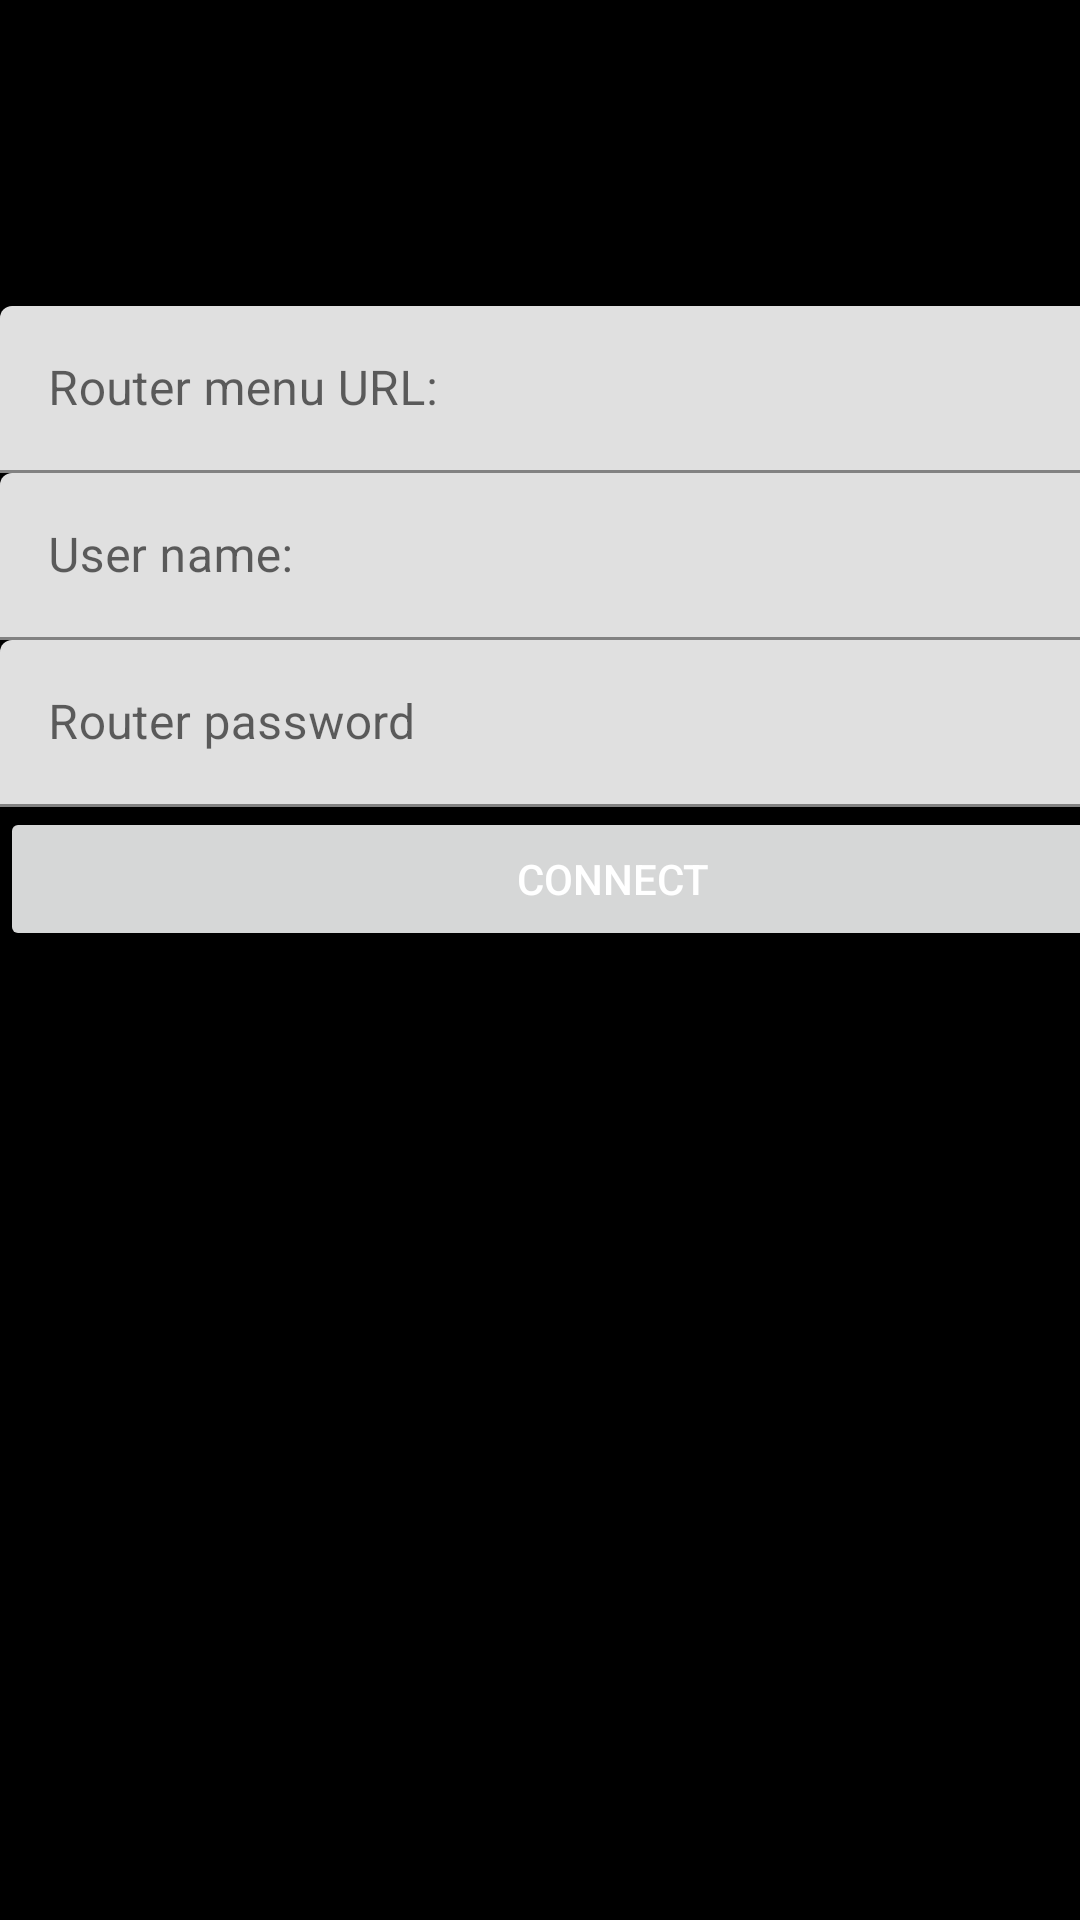

Reconstruct the res/layout file that produces this screen, plus the resources it refers to.
<!-- AndroidManifest.xml: application theme Theme.VfuH300s -->
<!-- res/layout/activity_connect_into_router.xml -->
<?xml version="1.0" encoding="utf-8"?>
<LinearLayout xmlns:android="http://schemas.android.com/apk/res/android"
    xmlns:app="http://schemas.android.com/apk/res-auto"
    xmlns:tools="http://schemas.android.com/tools"
    android:layout_width="match_parent"
    android:layout_height="match_parent"
    android:orientation="vertical"
    tools:context="example.vodafone_fu_h300s.screens.ConnectIntoRouterActivity">

    <TextView
        android:id="@+id/error_message"
        android:layout_width="match_parent"
        android:layout_height="102dp"
        android:background="@drawable/error_bg"
        android:visibility="invisible"
        android:gravity="center"
        android:textSize="24sp"
        android:textColor="@color/white"
        android:importantForAutofill="no"
        android:text="@string/title_activity_display_router_settings"/>

    <com.google.android.material.textfield.TextInputLayout
        android:layout_width="match_parent"
        android:layout_height="wrap_content">

    <EditText
        android:id="@+id/menu_url"
        android:layout_width="409dp"
        android:hint="@string/menu_url"
        android:inputType="textUri"
        android:layout_height="wrap_content"
        app:layout_constraintBottom_toTopOf="@+id/username"
        app:layout_constraintEnd_toEndOf="parent"
        app:layout_constraintHorizontal_bias="0.5"
        app:layout_constraintStart_toStartOf="parent"
        android:importantForAutofill="no"
        app:layout_constraintTop_toTopOf="parent" />

    </com.google.android.material.textfield.TextInputLayout>

    <com.google.android.material.textfield.TextInputLayout
        android:layout_width="match_parent"
        android:layout_height="wrap_content">
    <EditText
        android:id="@+id/username"
        android:layout_width="409dp"
        android:hint="@string/router_username"
        android:inputType="text"
        android:layout_height="wrap_content"
        app:layout_constraintBottom_toTopOf="@+id/password"
        app:layout_constraintEnd_toEndOf="parent"
        app:layout_constraintHorizontal_bias="0.5"
        app:layout_constraintStart_toStartOf="parent"
        android:importantForAutofill="no"
        app:layout_constraintTop_toBottomOf="@+id/menu_url" />
    </com.google.android.material.textfield.TextInputLayout>

    <com.google.android.material.textfield.TextInputLayout
        android:layout_width="match_parent"
        android:layout_height="wrap_content"
        app:passwordToggleEnabled="true">

        <EditText
            android:id="@+id/password"
            android:layout_width="409dp"
            android:hint="@string/password"
            android:inputType="textPassword"
            android:layout_height="wrap_content"
            app:layout_constraintBottom_toTopOf="@+id/connect_btn"
            app:layout_constraintEnd_toEndOf="parent"
            app:layout_constraintHorizontal_bias="0.5"
            app:layout_constraintStart_toStartOf="parent"
            android:importantForAutofill="no"
            app:layout_constraintTop_toBottomOf="@+id/username" />

    </com.google.android.material.textfield.TextInputLayout>

    <Button
        android:id="@+id/connect_btn"
        android:layout_width="409dp"
        android:layout_height="wrap_content"
        android:enabled="false"
        android:importantForAutofill="no"
        android:text="@string/connect"
        android:theme="@style/ButtonColor"
        app:layout_constraintBottom_toBottomOf="parent"
        app:layout_constraintEnd_toEndOf="parent"
        app:layout_constraintHorizontal_bias="0.5"
        app:layout_constraintStart_toStartOf="parent"
        app:layout_constraintTop_toBottomOf="@+id/password" />
</LinearLayout>
<!-- resources referenced by this layout -->
<resources>
  <color name="white">#FFFFFFFF</color>
  <!-- drawable error_bg (drawable) -->
  <?xml version="1.0" encoding="utf-8"?>
  <shape
      xmlns:android="http://schemas.android.com/apk/res/android"
      android:shape="rectangle"  >
      <solid android:color="@color/error"/>
      <stroke android:width="1dp"  android:color="@color/black"/>
  </shape>
  <string name="connect">Connect</string>
  <string name="menu_url">Router menu URL:</string>
  <string name="password">Router password</string>
  <string name="router_username">User name:</string>
  <string name="title_activity_display_router_settings">DisplayRouterSettings</string>
  <style name="Theme.VfuH300s" parent="Theme.MaterialComponents.DayNight.DarkActionBar">
          
          <item name="colorPrimary">@color/purple_500</item>
          <item name="colorPrimaryVariant">@color/purple_700</item>
          <item name="colorOnPrimary">@color/white</item>
  
          
          <item name="colorSecondary">@color/teal_200</item>
          <item name="colorSecondaryVariant">@color/teal_700</item>
          <item name="colorOnSecondary">@color/black</item>
          
  
          <item name="android:statusBarColor" tools:targetApi="l">?attr/colorPrimaryVariant</item>
          <item name="android:windowBackground">@color/black</item>
          
  
          <item name="android:textColor">@color/white</item>
  
      </style>
  <color name="error">#A10000</color>
  <color name="black">#FF000000</color>
  <color name="purple_500">#FF6200EE</color>
  <color name="purple_700">#FF3700B3</color>
  <color name="teal_200">#FF03DAC5</color>
  <color name="teal_700">#FF018786</color>
</resources>
